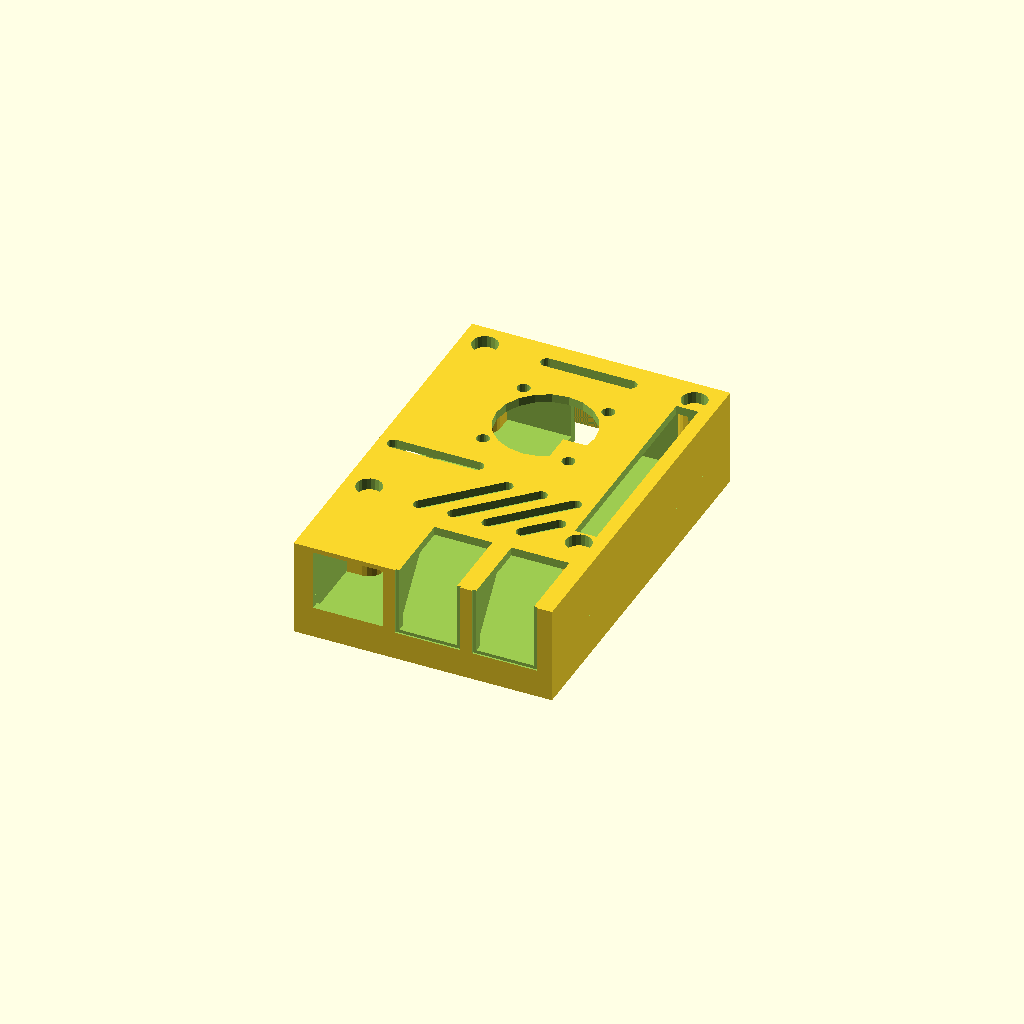
Cell 1 — every parameter at its default value.
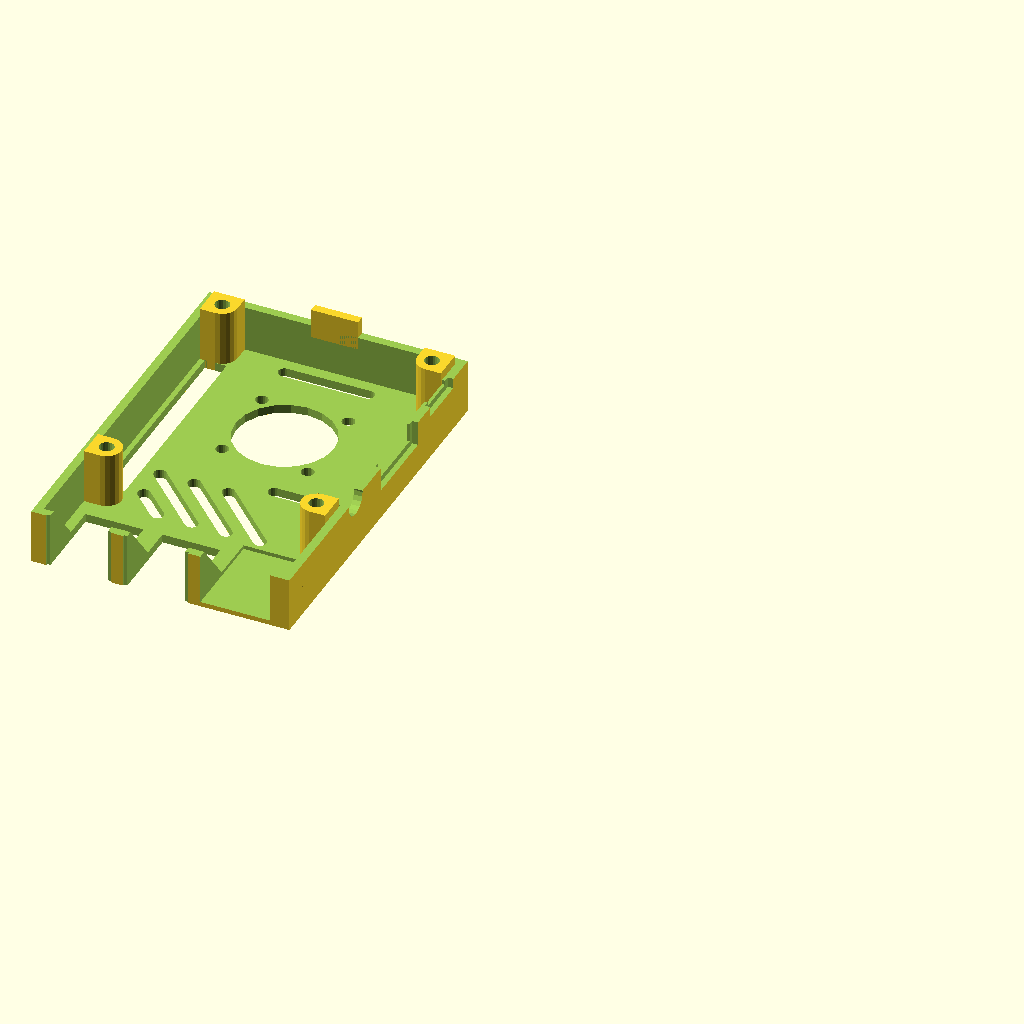
Cell 2: part = "lid" (everything else at default).
One fixed orthographic camera (rotation 55°, 0°, 25°; colour scheme Cornfield) for every cell.
Source of the model, rpi3-case.scad:
/*
 * Raspberry Pi3 case for Prusa MK3

 * Originally not intended for use with the Prusa MK3; I just wanted a openscad code base to work with to make future cases.
 * I have borrowed the standoff design and the supports at the ports from https://www.thingiverse.com/thing:1325370
 
 * PI Fan hole contributed by: Daniel Tanner https://www.thingiverse.com/cyfire/designs
 * 
 */

/* [Main] */

// Which part to render
part = "both"; // [ lid: Lid, base: Base, both: Box ]

// Make slot for the camera cable
camera_slot = "true"; // [ true: Yes, false: No ]

// Make slot for the video cable
video_slot = "true"; // [ true: Yes, false: No ]

// Make slot for the gpio_connector (not implemented)
gpio_slot = "true"; // [ true: Yes, false: No ]

// Prusa i3 Mk3 mount
mk3_mount = "false"; // [ true: Yes, false: No ]

// Cover holes with single layer, helps some screw hole avoid need for supports, requires to be punched through afterwards ( thanks Angus for the tip )
hole_covers = "true"; // [ true: Yes, false: No ]

// PI Fan
pi_fan = "true"; // [ true: Yes, false: No]
// PI Fan size, only 2 sizes 25 = 25mm and 30 = 30mm
pi_fan_size = 25; // [ 25: 25, 30: 30 ]

/* [Hidden] */

board = [85, 56 , 1.3 ];  //dimension of rasp pi
t     = 1.40;             //Thickness of rasp pi board
p     = 3;              //Thickness of plastic case

_t_wall    = 2;              // Thickness of outer walls
_t_b  = 2;              // Thickness of top and bottom
_rpi_w = 56;
_rpi_l = 85;
_rpi_padding = 0.2;
_rpi_t = 1.4;
_rpi_hole_l_offset = 58;

_inner_h = 12.8; // Just guessing here

_h_rpi_offset = 4 + _t_b;

// This cannot be fiddle with too much as it will break the stereo jack hole
_split_offset = 10;

_hole_offset = 3.5;

_outer_l = _t_wall*2 + _rpi_padding*2 + _rpi_l;
_outer_w = _t_wall*2 + _rpi_padding*2 + _rpi_w;
_outer_h = _t_b*2+_inner_h+_h_rpi_offset;

// translate([_t_wall+_rpi_padding,_t_wall+_rpi_padding,_h_rpi_offset]) rpi();

$fn=20;

//base();
//lid();
//box();

show();

module show() {
    if (part == "lid") {
        rotate([0,180,0]) translate([1,0,-_outer_h]) lid();
    } else if (part == "base") {
        base();
    } else {
        lid();
        base();
    }
}

module rpi() {
    difference() {
        union() {
            cube([_rpi_w,_rpi_l,_rpi_t]);


            // SD card
            _sd_width = 11;
            _sd_depth = 3;
            translate([_rpi_w/2-_sd_width/2,_rpi_l-_t_wall,-_rpi_t-1])
                cube([_sd_width,_sd_depth+_rpi_padding+_t_wall,1]);

            // USB 1
            //usb1  =  [[70   ,21.4 ,0] ,[17.4 ,15.3  , 17.4] ,[0,   -2,    0] , [0,   4, 10  ]];
            // 14.7 is the outer edge, the main module is 13.14
            translate([40.43,-2,_rpi_t]) {
                usb(padding=0);
            }


            // USB 2
            //usb2  =  [[70   ,39   ,0] ,[17.4 ,15.3  , 17.4] ,[0,   -2,    0] , [0,   4, 10  ]];
            translate([22.43,-2,_rpi_t]) {
                usb(padding=0);
            }


            // Ethernet
            translate([2.5,-2,_rpi_t])
                ether(padding=0);

            // Audio
            translate([0,31,_rpi_t])
                audio(padding=0);

            // HDMI
            translate([0,45.75,_rpi_t])
                hdmi(padding=0);

             // Micro USB
            translate([0,70.5,_rpi_t])
                musb(padding=0);

            // Camera
            translate([0,38.6,_rpi_t])
                cube([22.5,2.95,5.7]);

            // Video
            translate([_rpi_w/2-22.5/2,79.55,_rpi_t])
                cube([22.5,2.95,5.7]);

       }


        // holes
        translate([_hole_offset,_rpi_l-_hole_offset,-1]) cylinder(r=2.75/2,h=_rpi_t+2);
        translate([_rpi_w-_hole_offset,_rpi_l-_hole_offset,-1]) cylinder(r=2.75/2,h=_rpi_t+2);
        translate([_hole_offset,_rpi_l-3.5-_rpi_hole_l_offset,-1]) cylinder(r=2.75/2,h=_rpi_t+2);
        translate([_rpi_w-_hole_offset,_rpi_l-_hole_offset-_rpi_hole_l_offset,-1]) cylinder(r=2.75/2,h=_rpi_t+2);
    }
}

module usb(padding=0.2,extends=0.2) {
    _extra_width = (14.7-13.14);
    cube([13.14+2*padding,17.4+2*padding,15.3+padding]);
    translate([-(14.7+2*padding-13.14-2*padding)/2,-extends+0.2,-_extra_width/2]) cube([14.7+2*padding,extends,15.3+padding+_extra_width]);
}

module ether(padding=0.2,extends=0) {
    translate([0,-extends,0])
    cube([15.51+2*padding,21.45+extends,13.9+padding]);
}

module audio(padding=0.4,extends=0,hole=true) {
    $fn=20;
    difference() {
        union() {
            translate([0,0,3]) rotate([0,-90,0]) cylinder(r=3+padding,h=2+extends);
            translate([0,-3,0]) cube([11,6,6]);
        }
        if (hole) {
            translate([5,0,3]) rotate([0,-90,0]) cylinder(r=1.5,h=11);
        }
    }
}

module hdmi() {
    difference() {
        union() {
            translate([1,0,0]) cube([10.7,14.5,6.4]);
            hull() {
                translate([-1,0,2]) cube([10.7,14.5,4.4]);
                translate([-1,1,1]) cube([10.7,12.5,5.4]);
            }
        }
        hull() {
            translate([-2,0.5,2.3]) cube([10.7,13.5,3.6]);
            translate([-2,1.6,1.5]) cube([10.7,11.7,2]);
        }
    }
}

module hdmi_hole(padding=0.6,extends=5,outer_padding=2) {
    union() {
        translate([-1-0.1,-padding,-padding])
            cube([10.7+0.1,14.5+padding*2,6.4+padding*2]);

        translate([-1-extends,-outer_padding,-outer_padding])
            cube([extends,14.5+outer_padding*2,6.4+outer_padding*2]);
    }
}

module musb() {
    difference() {
        union() {
            translate([1,0,0]) cube([5.7,7.5,3]);
            hull() {
                translate([-1,0,1]) cube([5.7,7.5,2]);
                translate([-1,1,0.5]) cube([5.7,5.5,2]);
            }
        }
        hull() {
            translate([-1.1,0.2,1.2]) cube([5.7,7.1,1.6]);
            translate([-1.1,1.2,0.7]) cube([5.7,5.1,2]);
        }
    }
}

module musb_hole(padding=0.6,extends=5,outer_padding=2) {
    union() {
        translate([-1-0.1,-padding,-padding])
            cube([5.7+0.1,7.5+padding*2,3+padding*2]);

        translate([-1-extends,-outer_padding,-outer_padding])
            cube([extends,7.5+outer_padding*2,3+outer_padding*2]);
    }
}


module box() {
    
    _sd_width = 12;
    _sd_depth = 3;
    _sd_inset = 4;

    difference() {

        cube([_t_wall*2+_rpi_padding*2+_rpi_w,_t_wall*2+_rpi_padding*2+_rpi_l,_outer_h]);

        difference() {
            translate([_t_wall,_t_wall,_t_b])
                cube([_rpi_padding*2+_rpi_w,_rpi_padding*2+_rpi_l,_outer_h-2*_t_b]);

            translate([0,_t_wall,_outer_h-_t_b])
            rotate([0,90,0])
            linear_extrude(height=_outer_w)
                polygon([[0,0],[0,(_outer_h-_split_offset-_t_b)*0.8],[_outer_h-_split_offset-_t_b,0]]);

        }


        _hole_padding=0.2;

        // SD card slot
        // We assume the slot is "almost" centered
        translate([_t_wall + _rpi_padding + _rpi_w/2 - _sd_width/2, _outer_l-_t_wall-_rpi_padding-_sd_inset,-1])
            cube([_sd_width,_sd_depth+_rpi_padding+_t_wall+_sd_inset+1,_h_rpi_offset+1]);

        translate([_t_wall+_rpi_padding,_t_wall+_rpi_padding,_h_rpi_offset+_rpi_t]) {

            // USB 1
            translate([40.43-_hole_padding/2,-2,0]) {
                usb(padding=_hole_padding,extends=_t_wall);
            }

            // USB 2
            translate([22.43-_hole_padding/2,-2,0]) {
                usb(padding=_hole_padding,extends=_t_wall);
            }

            // Ether
            _ether_padding = _hole_padding + 0.2;
            translate([2.5-_ether_padding/2,-2,0])
                ether(padding=_ether_padding,extends=_t_wall);

            // Audio
            translate([0,31,0])
                audio(padding=0.5,extends=2,hole=false);

            // HDMI
            translate([0.1,45.75,0])
                hdmi_hole(extends=_t_wall*2);

            // Micro USB
            translate([0.1,70.5,0])
                musb_hole();

        }

        // Camera
        if (camera_slot == "true") {
            translate([_t_wall+_rpi_padding,_t_wall+_rpi_padding+38.6,_t_b+_inner_h])
                rounded_slot(22.5,2.95,20);
        }

        if (video_slot == "true") {
            // Video
            translate([_t_wall+_rpi_padding+_rpi_w/2-22.5/2,_t_wall+_rpi_padding+79.55,,_t_b+_inner_h])
                rounded_slot(22.5,2.95,20);
        }

        if (gpio_slot == "true") {
            translate([_t_wall+_rpi_padding+49.9,_t_wall+_rpi_padding+27,5]) cube([5.1,51,20]);
        }

        // Cooling
        translate([_t_wall+_rpi_padding+16,_t_wall+_rpi_padding+20,_t_b+_inner_h]) {
            translate([0,0,0]) rotate([0,0,45]) rounded_slot(22.5,2.95,20);
            translate([8,0,0]) rotate([0,0,45]) rounded_slot(22.5,2.95,20);
            translate([16,0,0]) rotate([0,0,45]) rounded_slot(22.5,2.95,20);
            if (gpio_slot == "true") {
               translate([24,0,0]) rotate([0,0,45]) rounded_slot(22.5/2,2.95,20);
            } else {
               translate([24,0,0]) rotate([0,0,45]) rounded_slot(22.5,2.95,20);
            }

        }

        if (pi_fan == "true") {
            if (pi_fan_size == 25){
                translate([18,50,20]) 25mmFan();
            }
            if (pi_fan_size == 30) {
                translate([16,48,20]) 30mmFan();
            }
        } else {
            translate([_t_wall+_rpi_padding+18,_t_wall+_rpi_padding+50,_t_b+_inner_h]) {
                translate([0,0,0]) rotate([0,0,125]) rounded_slot(22.5,2.95,20);
                translate([8,0,0]) rotate([0,0,125]) rounded_slot(22.5,2.95,20);
                translate([16,0,0]) rotate([0,0,125]) rounded_slot(22.5,2.95,20);
                translate([24,0,0]) rotate([0,0,125]) rounded_slot(22.5,2.95,20);
            }
                if (gpio_slot == "true") {
                    translate([32,0,0]) rotate([0,0,125]) translate([22.5/2,0,0]) rounded_slot(22.5/2,2.95,20);
                } else {
                    translate([32,0,0]) rotate([0,0,125]) rounded_slot(22.5,2.95,20);
                }
            }

    }
    
    // SD card slot support
    // We assume the slot is "almost" centered
    
    translate([_t_wall + _rpi_padding + _rpi_w/2 - _sd_width/2, _outer_l-_t_wall-_rpi_padding-11-_sd_inset,0])
        cube([_sd_width,11,_h_rpi_offset-2]);



}

module rounded_slot(l,t,h) {
    translate([t/2,t/2,0])
    hull() {
        cylinder(r=t/2,h=h);
        translate([l-t,0,0]) cylinder(r=t/2,h=h);
    }
}


module lid_cut() {
    difference() {
        box();
        translate([-1,-1,_split_offset-200])
            cube([_rpi_w*2,_rpi_l*2,200]);
    }
}

module lid() {




    _standoff_r=3.5;
    // Screw standoffs
    _height_start = _h_rpi_offset+_rpi_t+0.5;
    _height = _outer_h - _height_start;
    _hole_inset_r=3;

    difference() {
        union() {
            lid_cut();

            // Flap out for the SD card
            _sd_width = 11;
            _sd_depth = 3;
            translate([_t_wall + _rpi_padding + _rpi_w/2 - _sd_width/2, _t_wall+_rpi_padding*2 + _rpi_l,_h_rpi_offset])
                cube([_sd_width,_t_wall,_h_rpi_offset+1]);

            // Standoffs
            translate([0,0,_h_rpi_offset+_rpi_t+0.5]) {
                translate([_t_wall+_rpi_padding+_hole_offset,_t_wall+_rpi_padding+_rpi_l-_hole_offset,0])
                {
                    hull() {
                        cylinder(r=_standoff_r,h=_height);
                        translate([-_standoff_r,_hole_offset+_rpi_padding-1,0]) cube([_standoff_r*2,1,_height]);
                        translate([-_hole_offset-_rpi_padding,-_standoff_r,0]) cube([1,_standoff_r*2,_height]);
                        translate([-_rpi_padding-_hole_offset,0,0])  cube([_rpi_padding+_hole_offset,_rpi_padding+_hole_offset,_height]);
                    }
                }


                translate([_t_wall+_rpi_padding+_rpi_w-_hole_offset,_t_wall+_rpi_padding+_rpi_l-_hole_offset,0])
                {
                    hull() {
                        cylinder(r=_standoff_r,h=_height);
                        translate([-_standoff_r,_hole_offset+_rpi_padding-1,0]) cube([_standoff_r*2,1,_height]);
                        translate([_hole_offset+_rpi_padding-1,-_standoff_r,0]) cube([1,_standoff_r*2,_height]);
                        translate([0,0,0])  cube([_rpi_padding+_hole_offset,_rpi_padding+_hole_offset,_height]);
                    }
                }

                translate([_t_wall+_rpi_padding+_hole_offset,_t_wall+_rpi_padding+_rpi_l-_hole_offset-_rpi_hole_l_offset,0])
                {
                    hull() {
                        cylinder(r=_standoff_r,h=_height);
                        translate([-_hole_offset-_rpi_padding,-_standoff_r,0]) cube([1,_standoff_r*2,_height]);
                    }
                }

                translate([_t_wall+_rpi_padding+_rpi_w-_hole_offset,_t_wall+_rpi_padding+_rpi_l-_hole_offset-_rpi_hole_l_offset,0])
                {
                    hull() {
                        cylinder(r=_standoff_r,h=_height);
                        translate([_hole_offset+_rpi_padding-1,-_standoff_r,0]) cube([1,_standoff_r*2,_height]);
                    }
                }
            }
        }

        // Screw holes

        _standoff_hole_r=1.7;
        translate([_t_wall+_rpi_padding,_t_wall+_rpi_padding,0]) {
            translate([_hole_offset,_rpi_l-_hole_offset,0])
            {
               translate([0,0,-1]) cylinder(r=_standoff_hole_r,h=_height*2);
               translate([0,0,_outer_h-3]) cylinder(r=_hole_inset_r,h=4);
            }

            translate([_rpi_w-_hole_offset,_rpi_l-_hole_offset,0])
            {
               translate([0,0,-1]) cylinder(r=_standoff_hole_r,h=_height*2);
                translate([0,0,_outer_h-3]) cylinder(r=_hole_inset_r,h=4);
            }

            translate([_hole_offset,_rpi_l-_hole_offset-_rpi_hole_l_offset,0])
            {
               translate([0,0,-1]) cylinder(r=_standoff_hole_r,h=_height*2);
               translate([0,0,_outer_h-3]) cylinder(r=_hole_inset_r,h=4);
            }

            translate([_rpi_w-_hole_offset,_rpi_l-_hole_offset-_rpi_hole_l_offset,0])
            {
                translate([0,0,-1]) cylinder(r=_standoff_hole_r,h=_height*2);
                translate([0,0,_outer_h-3]) cylinder(r=_hole_inset_r,h=4);
            }
        }


    }

    if (hole_covers == "true") {
        translate([_t_wall+_rpi_padding,_t_wall+_rpi_padding,_outer_h-3]) {

            translate([_hole_offset,_rpi_l-_hole_offset,0])
            {
               cylinder(r=_hole_inset_r+0.1,h=0.2);
            }

            translate([_rpi_w-_hole_offset,_rpi_l-_hole_offset,0])
            {
                cylinder(r=_hole_inset_r+0.1,h=0.2);
            }

            translate([_hole_offset,_rpi_l-_hole_offset-_rpi_hole_l_offset,0])
            {
                cylinder(r=_hole_inset_r+0.1,h=0.2);
            }

            translate([_rpi_w-_hole_offset,_rpi_l-_hole_offset-_rpi_hole_l_offset,0])
            {
                cylinder(r=_hole_inset_r+0.1,h=0.2);
            }

        }
    }

}

module base_cut() {
    difference() {
        box();
        translate([-1,-1,_split_offset])
            cube([_rpi_w*2,_rpi_l*2,(_inner_h+_h_rpi_offset)*2]);
    }
}

module base() {

    difference() {

        union() {

            base_cut();

            _standoff_r=3.5;
            _standoff_hole_r=1.5;


            // Screw standoffs
            translate([_t_wall+_rpi_padding+_hole_offset,_t_wall+_rpi_padding+_rpi_l-_hole_offset,0])
            {
                difference() {
                    hull() {
                        cylinder(r=_standoff_r,h=_h_rpi_offset);
                        translate([-_standoff_r,_hole_offset+_rpi_padding-1,0]) cube([_standoff_r*2,1,_h_rpi_offset]);
                        translate([-_hole_offset-_rpi_padding,-_standoff_r,0]) cube([1,_standoff_r*2,_h_rpi_offset]);
                        translate([-_rpi_padding-_hole_offset,0,0])  cube([_rpi_padding+_hole_offset,_rpi_padding+_hole_offset,_h_rpi_offset]);
                    }
                    translate([0,0,_t_b]) cylinder(r=_standoff_hole_r,h=_h_rpi_offset);
                }
            }


            translate([_t_wall+_rpi_padding+_rpi_w-_hole_offset,_t_wall+_rpi_padding+_rpi_l-_hole_offset,0])
            {
                difference() {
                    hull() {
                        cylinder(r=_standoff_r,h=_h_rpi_offset);
                        translate([-_standoff_r,_hole_offset+_rpi_padding-1,0]) cube([_standoff_r*2,1,_h_rpi_offset]);
                        translate([_hole_offset+_rpi_padding,-_standoff_r,0]) cube([1,_standoff_r*2,_h_rpi_offset]);
                        translate([0,0,0])  cube([_rpi_padding+_hole_offset,_rpi_padding+_hole_offset,_h_rpi_offset]);
                    }
                    translate([0,0,_t_b]) cylinder(r=_standoff_hole_r,h=_h_rpi_offset);
                }
            }

            translate([_t_wall+_rpi_padding+_hole_offset,_t_wall+_rpi_padding+_rpi_l-_hole_offset-_rpi_hole_l_offset,0])
            {
                difference() {
                    hull() {
                        cylinder(r=_standoff_r,h=_h_rpi_offset);
                        translate([-_hole_offset-_rpi_padding,-_standoff_r,0]) cube([1,_standoff_r*2,_h_rpi_offset]);
                    }
                    translate([0,0,_t_b]) cylinder(r=_standoff_hole_r,h=_h_rpi_offset);
                }
            }

            translate([_t_wall+_rpi_padding+_rpi_w-_hole_offset,_t_wall+_rpi_padding+_rpi_l-_hole_offset-_rpi_hole_l_offset,0])
            {
                difference() {
                    hull() {
                        cylinder(r=_standoff_r,h=_h_rpi_offset);
                        translate([_hole_offset+_rpi_padding,-_standoff_r,0]) cube([1,_standoff_r*2,_h_rpi_offset]);
                    }
                    translate([0,0,_t_b]) cylinder(r=_standoff_hole_r,h=_h_rpi_offset);
                }
            }
        }

        // Cut out for the SD card
        _sd_width = 12;
        _sd_depth = 3;
        translate([_t_wall + _rpi_padding + _rpi_w/2 - _sd_width/2, _outer_l-_t_wall-_rpi_padding,4])
            cube([_sd_width,_sd_depth+_rpi_padding+_t_wall+1,_h_rpi_offset+1]);

    }


    if (mk3_mount == "true") {

        translate([_outer_w,_outer_l,0])
        difference() {
            union() {
                rotate([0,-90,0])
                linear_extrude(height=4)
                    polygon([[0,-1],[_split_offset,-1],[_split_offset,0.5],[50,0.5],[50,20],[0,20]]);

                linear_extrude(height=_split_offset)
                    polygon([[-24,-1],[-4,20],[-4,20-2],[-22,-1]]);
            }

            translate([-5,10,4]) rotate([0,90,0]) cylinder(r=1.5,h=6);
            translate([-20,10,4]) rotate([0,90,0]) cylinder(r=3,h=12);
            translate([-5,10,50-3]) rotate([0,90,0]) cylinder(r=1.5,h=6);

        }
    }

}

module 30mmFan(){
    translate([2,2,0])cylinder(r=1.5,h=5);// fan screw holes
    translate([26.5,2,0])cylinder(r=1.5,h=5);// fan screw holes
    translate([2,24.5,0])cylinder(r=1.5,h=5);// fan screw holes
    translate([26.5,24.5,0])cylinder(r=1.5,h=5);// fan screw holes
    translate([25.03/2,25.03/2,0])cylinder(r=25.03/2,h=5);//
}

module 25mmFan(){
    translate([2,2,0])cylinder(r=1.5,h=5);// fan screw holes
    translate([22,2,0])cylinder(r=1.5,h=5);// fan screw holes
    translate([2,22.5,0])cylinder(r=1.5,h=5);// fan screw holes
    translate([22,22,0])cylinder(r=1.5,h=5);// fan screw holes
    translate([12,12,0])cylinder(r=11.5,h=5);//
}
Customizer parameters (derived from the source; name, type, default, range or options):
part: string, default "both", options "lid", "base", "both"
camera_slot: string, default "true", options "true", "false"
video_slot: string, default "true", options "true", "false"
gpio_slot: string, default "true", options "true", "false"
mk3_mount: string, default "false", options "true", "false"
hole_covers: string, default "true", options "true", "false"
pi_fan: string, default "true", options "true", "false"
pi_fan_size: number, default 25, options 25, 30
